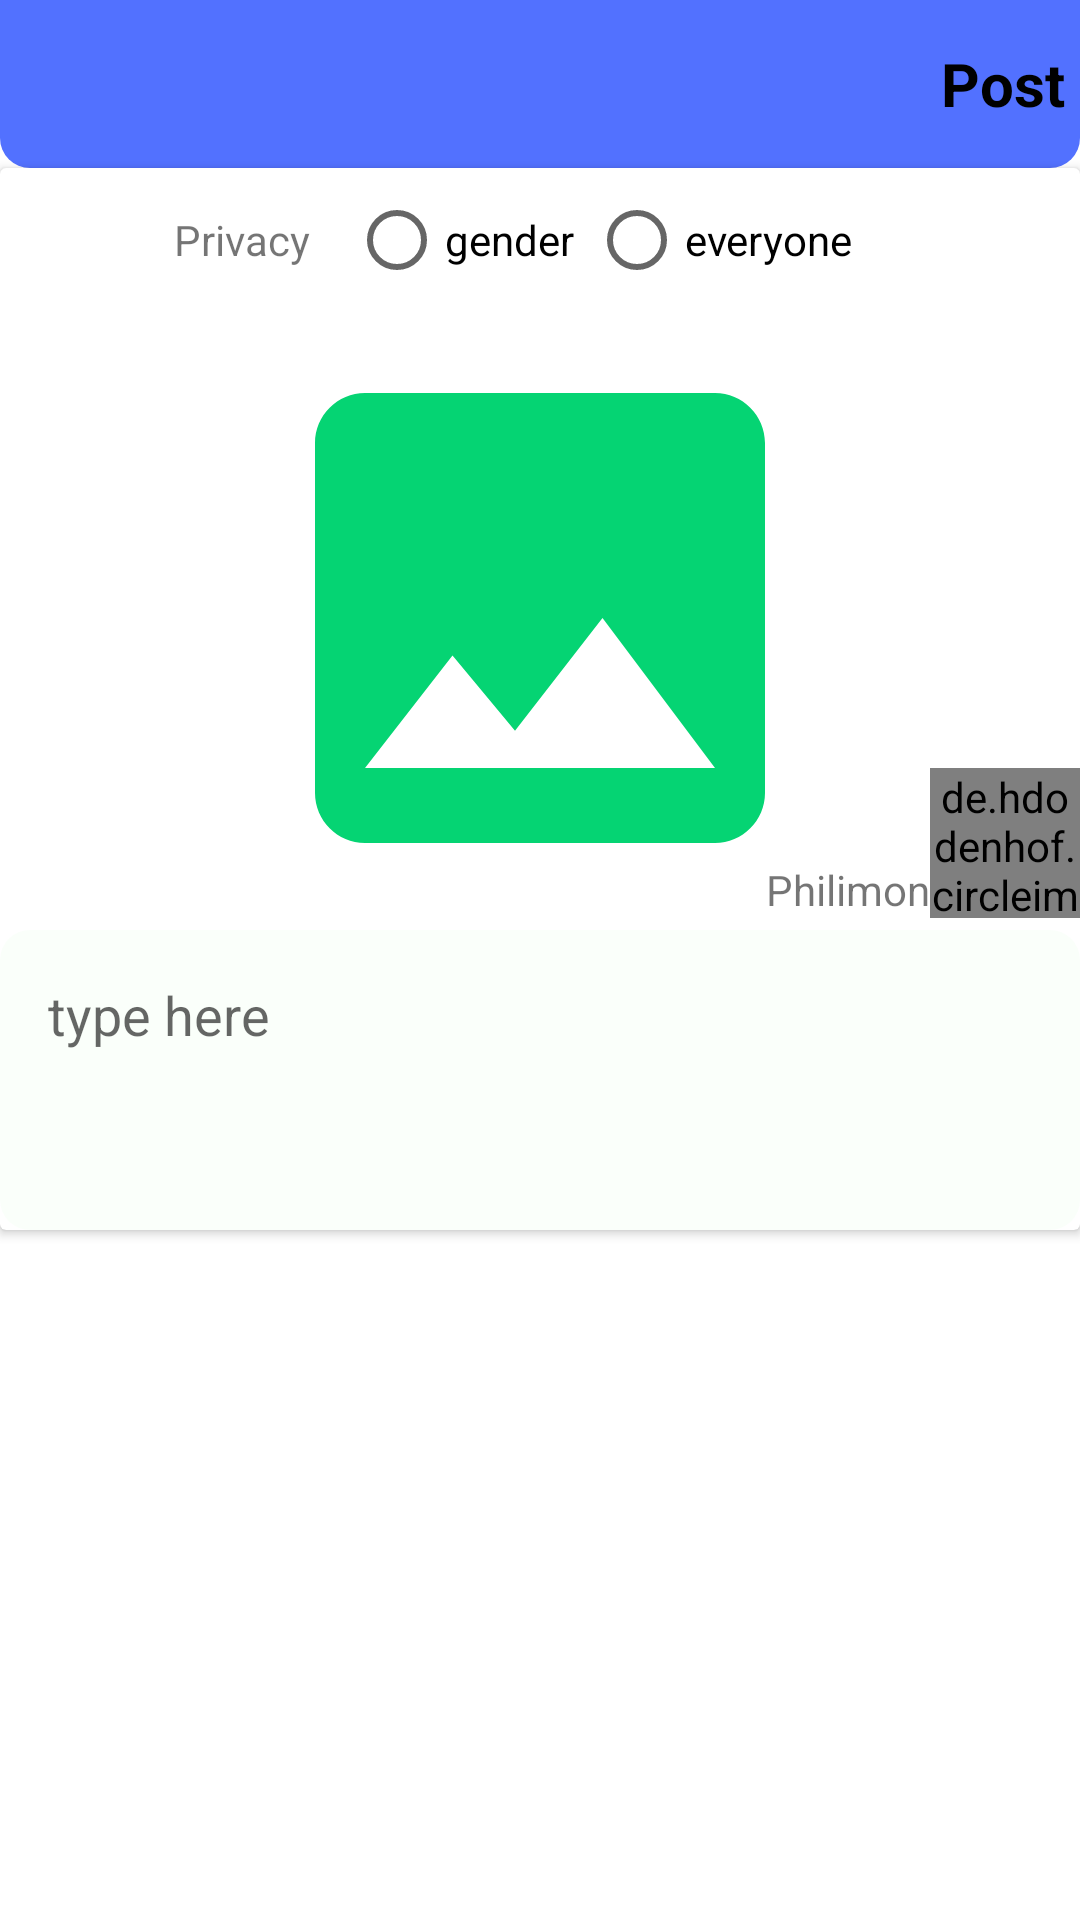

Write the Android layout XML for this screen, with the resource values it uses.
<!-- AndroidManifest.xml: application theme Theme.GodCentral -->
<!-- res/layout/fragment_add_post.xml -->
<?xml version="1.0" encoding="utf-8"?>
<androidx.constraintlayout.widget.ConstraintLayout xmlns:android="http://schemas.android.com/apk/res/android"
    xmlns:app="http://schemas.android.com/apk/res-auto"
    xmlns:tools="http://schemas.android.com/tools"
    android:layout_width="match_parent"
    android:layout_height="match_parent"
    tools:context=".AddPostFragment">

    <androidx.appcompat.widget.Toolbar
        android:id="@+id/toolbar2"
        android:layout_width="match_parent"
        android:layout_height="wrap_content"
        android:layout_alignParentTop="true"
        android:background="@drawable/topbg"
        android:minHeight="?attr/actionBarSize"
        android:theme="?attr/actionBarTheme"
        app:layout_constraintEnd_toEndOf="parent"
        app:layout_constraintHorizontal_bias="0.0"
        app:layout_constraintStart_toStartOf="parent"
        app:layout_constraintTop_toTopOf="parent">

        <ImageView
            android:id="@+id/cancel"
            android:layout_width="32dp"
            android:layout_height="32dp"
            android:src="@drawable/ic_back"
            tools:layout_editor_absoluteX="16dp"
            tools:layout_editor_absoluteY="11dp" />

        <TextView
            android:id="@+id/sendPost"
            android:layout_width="wrap_content"
            android:layout_height="wrap_content"
            android:layout_gravity="end"
            android:padding="5dp"
            android:text="Post"
            android:textColor="#000000"
            android:textSize="20sp"
            android:textStyle="bold"
            tools:layout_editor_absoluteX="357dp"
            tools:layout_editor_absoluteY="11dp" />


    </androidx.appcompat.widget.Toolbar>

    <androidx.cardview.widget.CardView
        android:id="@+id/postcard"
        android:layout_width="match_parent"
        android:layout_height="wrap_content"
        app:layout_constraintEnd_toEndOf="parent"
        app:layout_constraintStart_toStartOf="parent"
        app:layout_constraintTop_toBottomOf="@+id/toolbar2">


        <RelativeLayout
            android:layout_width="match_parent"
            android:layout_height="wrap_content">

            <RadioGroup
                android:layout_width="wrap_content"
                android:layout_height="wrap_content"
                android:layout_toRightOf="@+id/colorchooser"
                android:orientation="horizontal">

                <TextView
                    android:id="@+id/textView4"
                    android:layout_width="wrap_content"
                    android:layout_height="wrap_content"
                    android:layout_weight="1"
                    android:padding="8dp"
                    android:text="Privacy"
                    android:textSize="14sp" />

                <RadioButton
                    android:id="@+id/gender"
                    android:layout_width="wrap_content"
                    android:layout_height="wrap_content"
                    android:layout_marginStart="5dp"
                    android:text="@string/gender" />

                <RadioButton
                    android:id="@+id/Everyone"
                    android:layout_width="wrap_content"
                    android:layout_height="wrap_content"
                    android:layout_marginStart="5dp"
                    android:text="everyone" />
            </RadioGroup>

            <ImageView
                android:id="@+id/postImg"
                android:layout_width="match_parent"
                android:layout_height="200dp"
                android:layout_below="@+id/colorchooser"
                app:srcCompat="@drawable/ic_image" />

            <de.hdodenhof.circleimageview.CircleImageView
                android:id="@+id/profilepic"
                android:layout_width="50dp"
                android:layout_height="50dp"
                android:layout_above="@+id/postText"
                android:layout_alignParentRight="true"
                android:layout_marginStart="0dp"
                android:layout_marginTop="2dp"
                android:src="@drawable/ic_person" />

            <TextView
                android:id="@+id/username"
                android:layout_width="wrap_content"
                android:layout_height="wrap_content"
                android:layout_above="@+id/postText"
                android:layout_toLeftOf="@+id/profilepic"
                android:text="Philimon" />

            <EditText
                android:id="@+id/postText"
                android:layout_width="match_parent"
                android:layout_height="100dp"
                android:layout_below="@+id/postImg"
                android:layout_marginTop="4dp"
                android:background="@drawable/buttombg"
                android:gravity="start"
                android:hint="type here"
                android:padding="16dp" />

            <ImageView
                android:id="@+id/colorchooser"
                android:layout_width="50dp"
                android:layout_height="50dp"
                android:src="@drawable/ic_color_picker" />
        </RelativeLayout>

    </androidx.cardview.widget.CardView>

</androidx.constraintlayout.widget.ConstraintLayout>
<!-- resources referenced by this layout -->
<resources>
  <!-- drawable buttombg (drawable) -->
  <?xml version="1.0" encoding="utf-8"?>
  <shape xmlns:android="http://schemas.android.com/apk/res/android">
      <solid android:color="#1CD3FFD3"/>
      <corners android:radius="10dp"/>
  </shape>
  <!-- drawable ic_image (drawable) -->
  <vector android:height="24dp" android:tint="#05D473"
      android:viewportHeight="24" android:viewportWidth="24"
      android:width="24dp" xmlns:android="http://schemas.android.com/apk/res/android">
      <path android:fillColor="@android:color/white" android:pathData="M21,19V5c0,-1.1 -0.9,-2 -2,-2H5c-1.1,0 -2,0.9 -2,2v14c0,1.1 0.9,2 2,2h14c1.1,0 2,-0.9 2,-2zM8.5,13.5l2.5,3.01L14.5,12l4.5,6H5l3.5,-4.5z"/>
  </vector>
  <!-- drawable topbg (drawable) -->
  <?xml version="1.0" encoding="utf-8"?>
  <shape xmlns:android="http://schemas.android.com/apk/res/android">
  <corners android:bottomRightRadius="10dp"
      android:bottomLeftRadius="10dp"/>
      <solid android:color="@color/blue"/>
  
  </shape>
  <string name="gender">gender</string>
  <style name="Theme.GodCentral" parent="Theme.MaterialComponents.Light.NoActionBar">
          
          <item name="colorPrimary">@color/purple_500</item>
          <item name="colorPrimaryVariant">@color/purple_700</item>
          <item name="colorOnPrimary">@color/white</item>
          
          <item name="colorSecondary">@color/teal_200</item>
          <item name="colorSecondaryVariant">@color/teal_700</item>
          <item name="colorOnSecondary">@color/black</item>
          
          <item name="android:statusBarColor" tools:targetApi="l">@color/blue</item>
          
      </style>
  <color name="blue">#5271ff</color>
  <color name="purple_500">#FF6200EE</color>
  <color name="purple_700">#FF3700B3</color>
  <color name="white">#FFFFFFFF</color>
  <color name="teal_200">#FF03DAC5</color>
  <color name="teal_700">#FF018786</color>
  <color name="black">#FF000000</color>
</resources>
